2-way image classification set "Neural-network-ophtalmology" from GitHub (AleksandrUdalovCoding/Neural-network-ophtalmology); label vocabulary: correct astigmatism cut, no astigmatism cut.

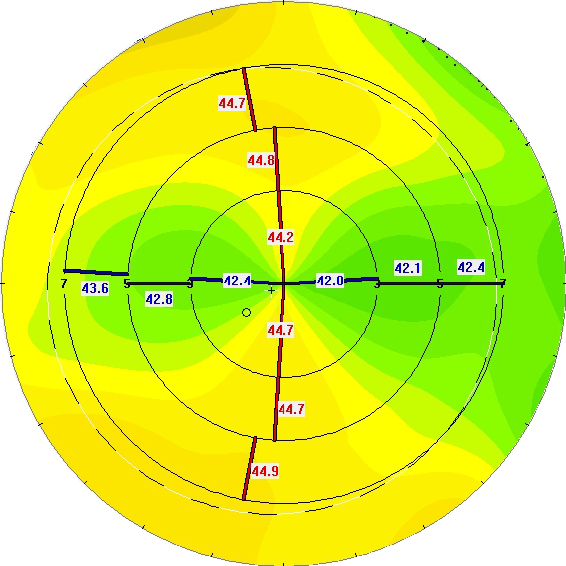
Label: correct astigmatism cut

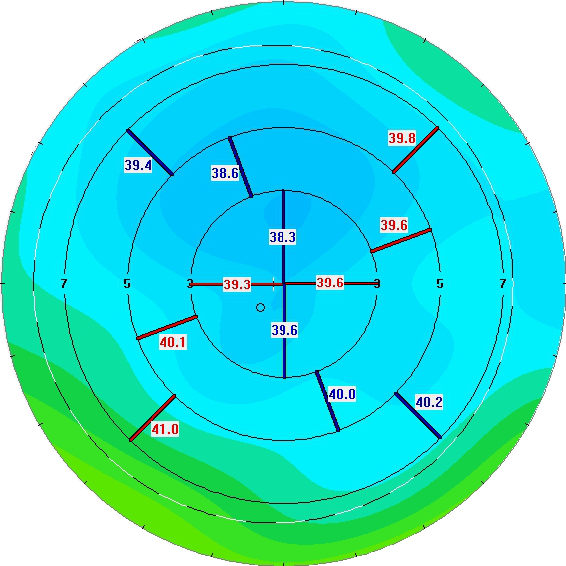
Label: no astigmatism cut

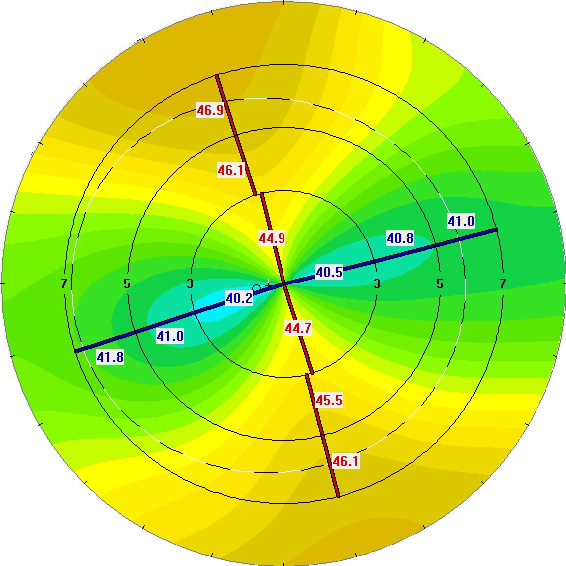
Label: correct astigmatism cut

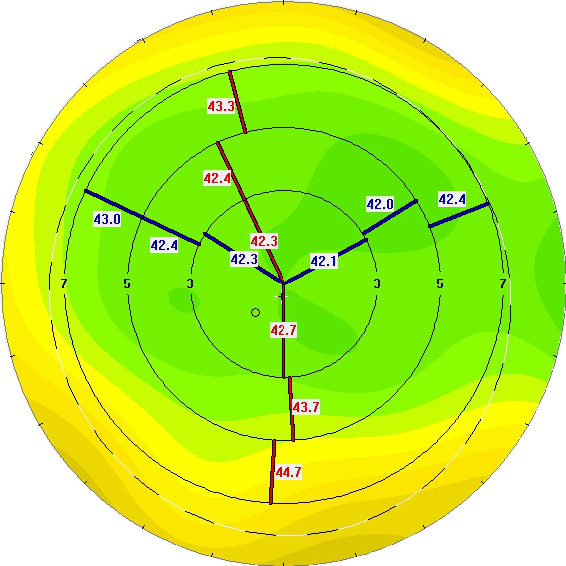
Label: no astigmatism cut

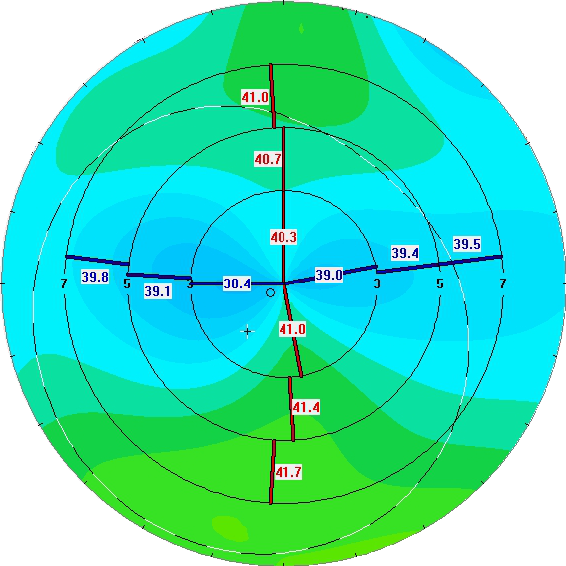
Label: correct astigmatism cut

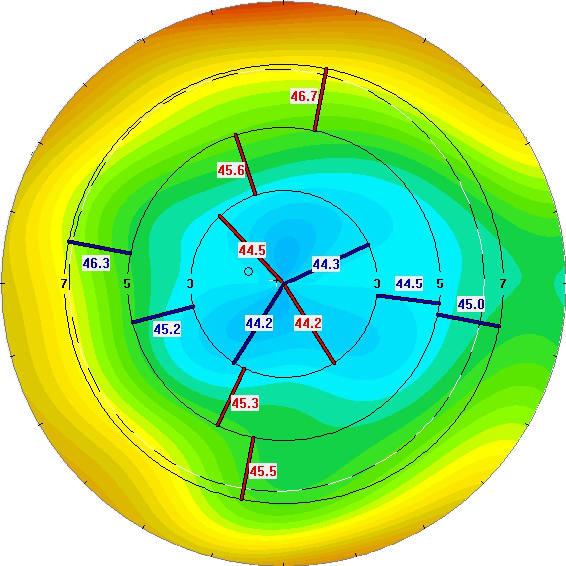
Label: no astigmatism cut
